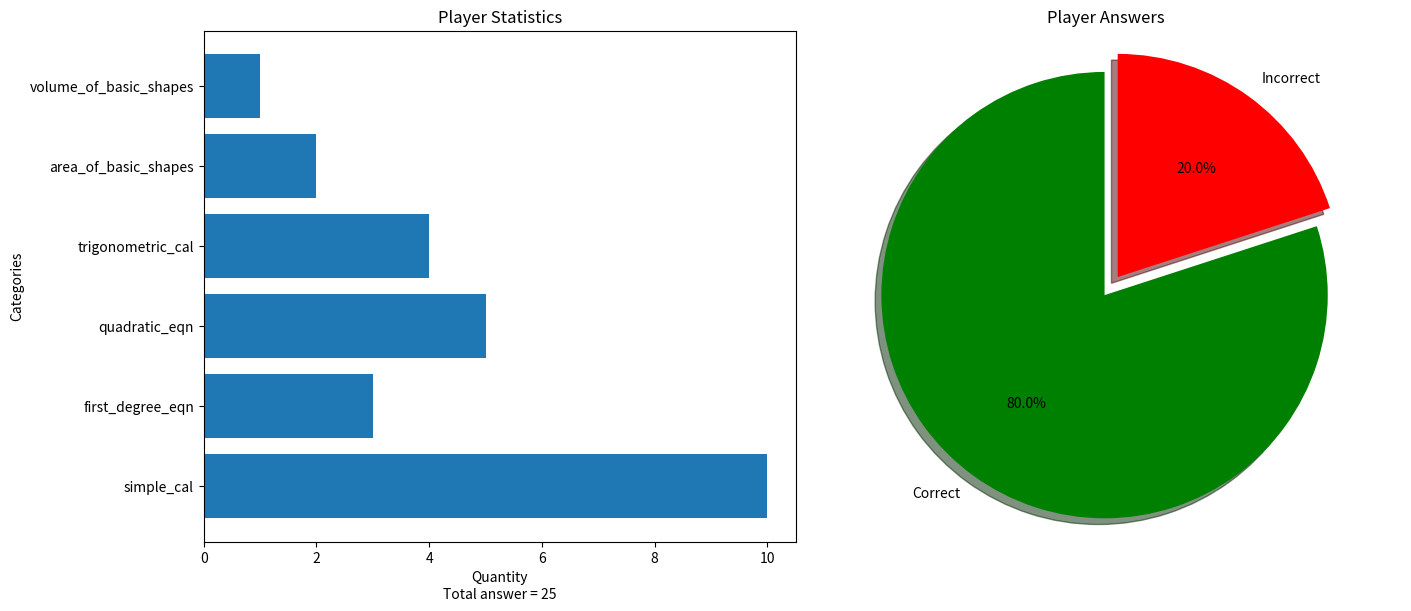

The matplotlib source for this figure:
"""this program is to control the user data"""
"""function type is get data, write data"""
import os, json
import matplotlib.pyplot as plt
def default():
    global player,dir
    player = {
        'username' : '',
        'max_stage' : 0,
        'correct_ans' : 20,
        'incorrect_ans' : 5,
        "simple_cal" : 10,
        "first_degree_eqn" : 3,
        "quadratic_eqn" : 5,
        "trigonometric_cal" : 4,
        "area_of_basic_shapes" : 2,
        "volume_of_basic_shapes" : 1
    }
    dir = os.path.abspath("SAT-Math none calculation test")

def get(username):
    global dir
    dir += f"\\user_data\\{username}.json"
    with open(dir,'+r') as file:
        data_i = json.load(file)
        for key,value in data_i.items():
            player[key] = value
        file.close()

def write(username):
    global dir
    dir += f"\\user_data\\{username}.json"
    with open(dir,'+w') as file:
        json.dump(player,file)
        file.close()

def found(username):
    global dir
    dir += f"\\user_data\\{username}.json"
    if os.path.exists(dir):
        print("found")
    else:
        print(f"not found {username}\nplease try again")
        """return to login terminal"""

def get_status():
    global player
    statistic_categories = [
    'simple_cal',
    'first_degree_eqn',
    'quadratic_eqn',
    'trigonometric_cal',
    'area_of_basic_shapes',
    'volume_of_basic_shapes'
    ]
    accuracy_categories = [
    'correct_ans',
    'incorrect_ans'
    ]

    fig2, ax = plt.subplots(1,2, layout = 'constrained', figsize=(14, 6))
    values = [player[category] for category in statistic_categories]
    total = sum(values)
    ax[0].barh(statistic_categories, values)
    ax[0].set_xlabel(f'Quantity\nTotal answer = {total}')
    ax[0].set_ylabel('Categories')
    ax[0].set_title('Player Statistics')
    
    labels = ['Correct', 'Incorrect']
    sizes = [player['correct_ans'], player['incorrect_ans']]
    colors = ['green', 'red']
    explode = (0.1, 0)
    ax[1].pie(sizes, explode=explode, labels=labels, colors=colors, autopct='%1.1f%%', shadow=True, startangle=90)
    ax[1].axis('equal')  # Đảm bảo biểu đồ tròn có hình dạng tự nhiên
    ax[1].set_title('Player Answers')  
    plt.show()






if __name__ == '__main__':
    os.system('cls')
    default()
    get_status()
